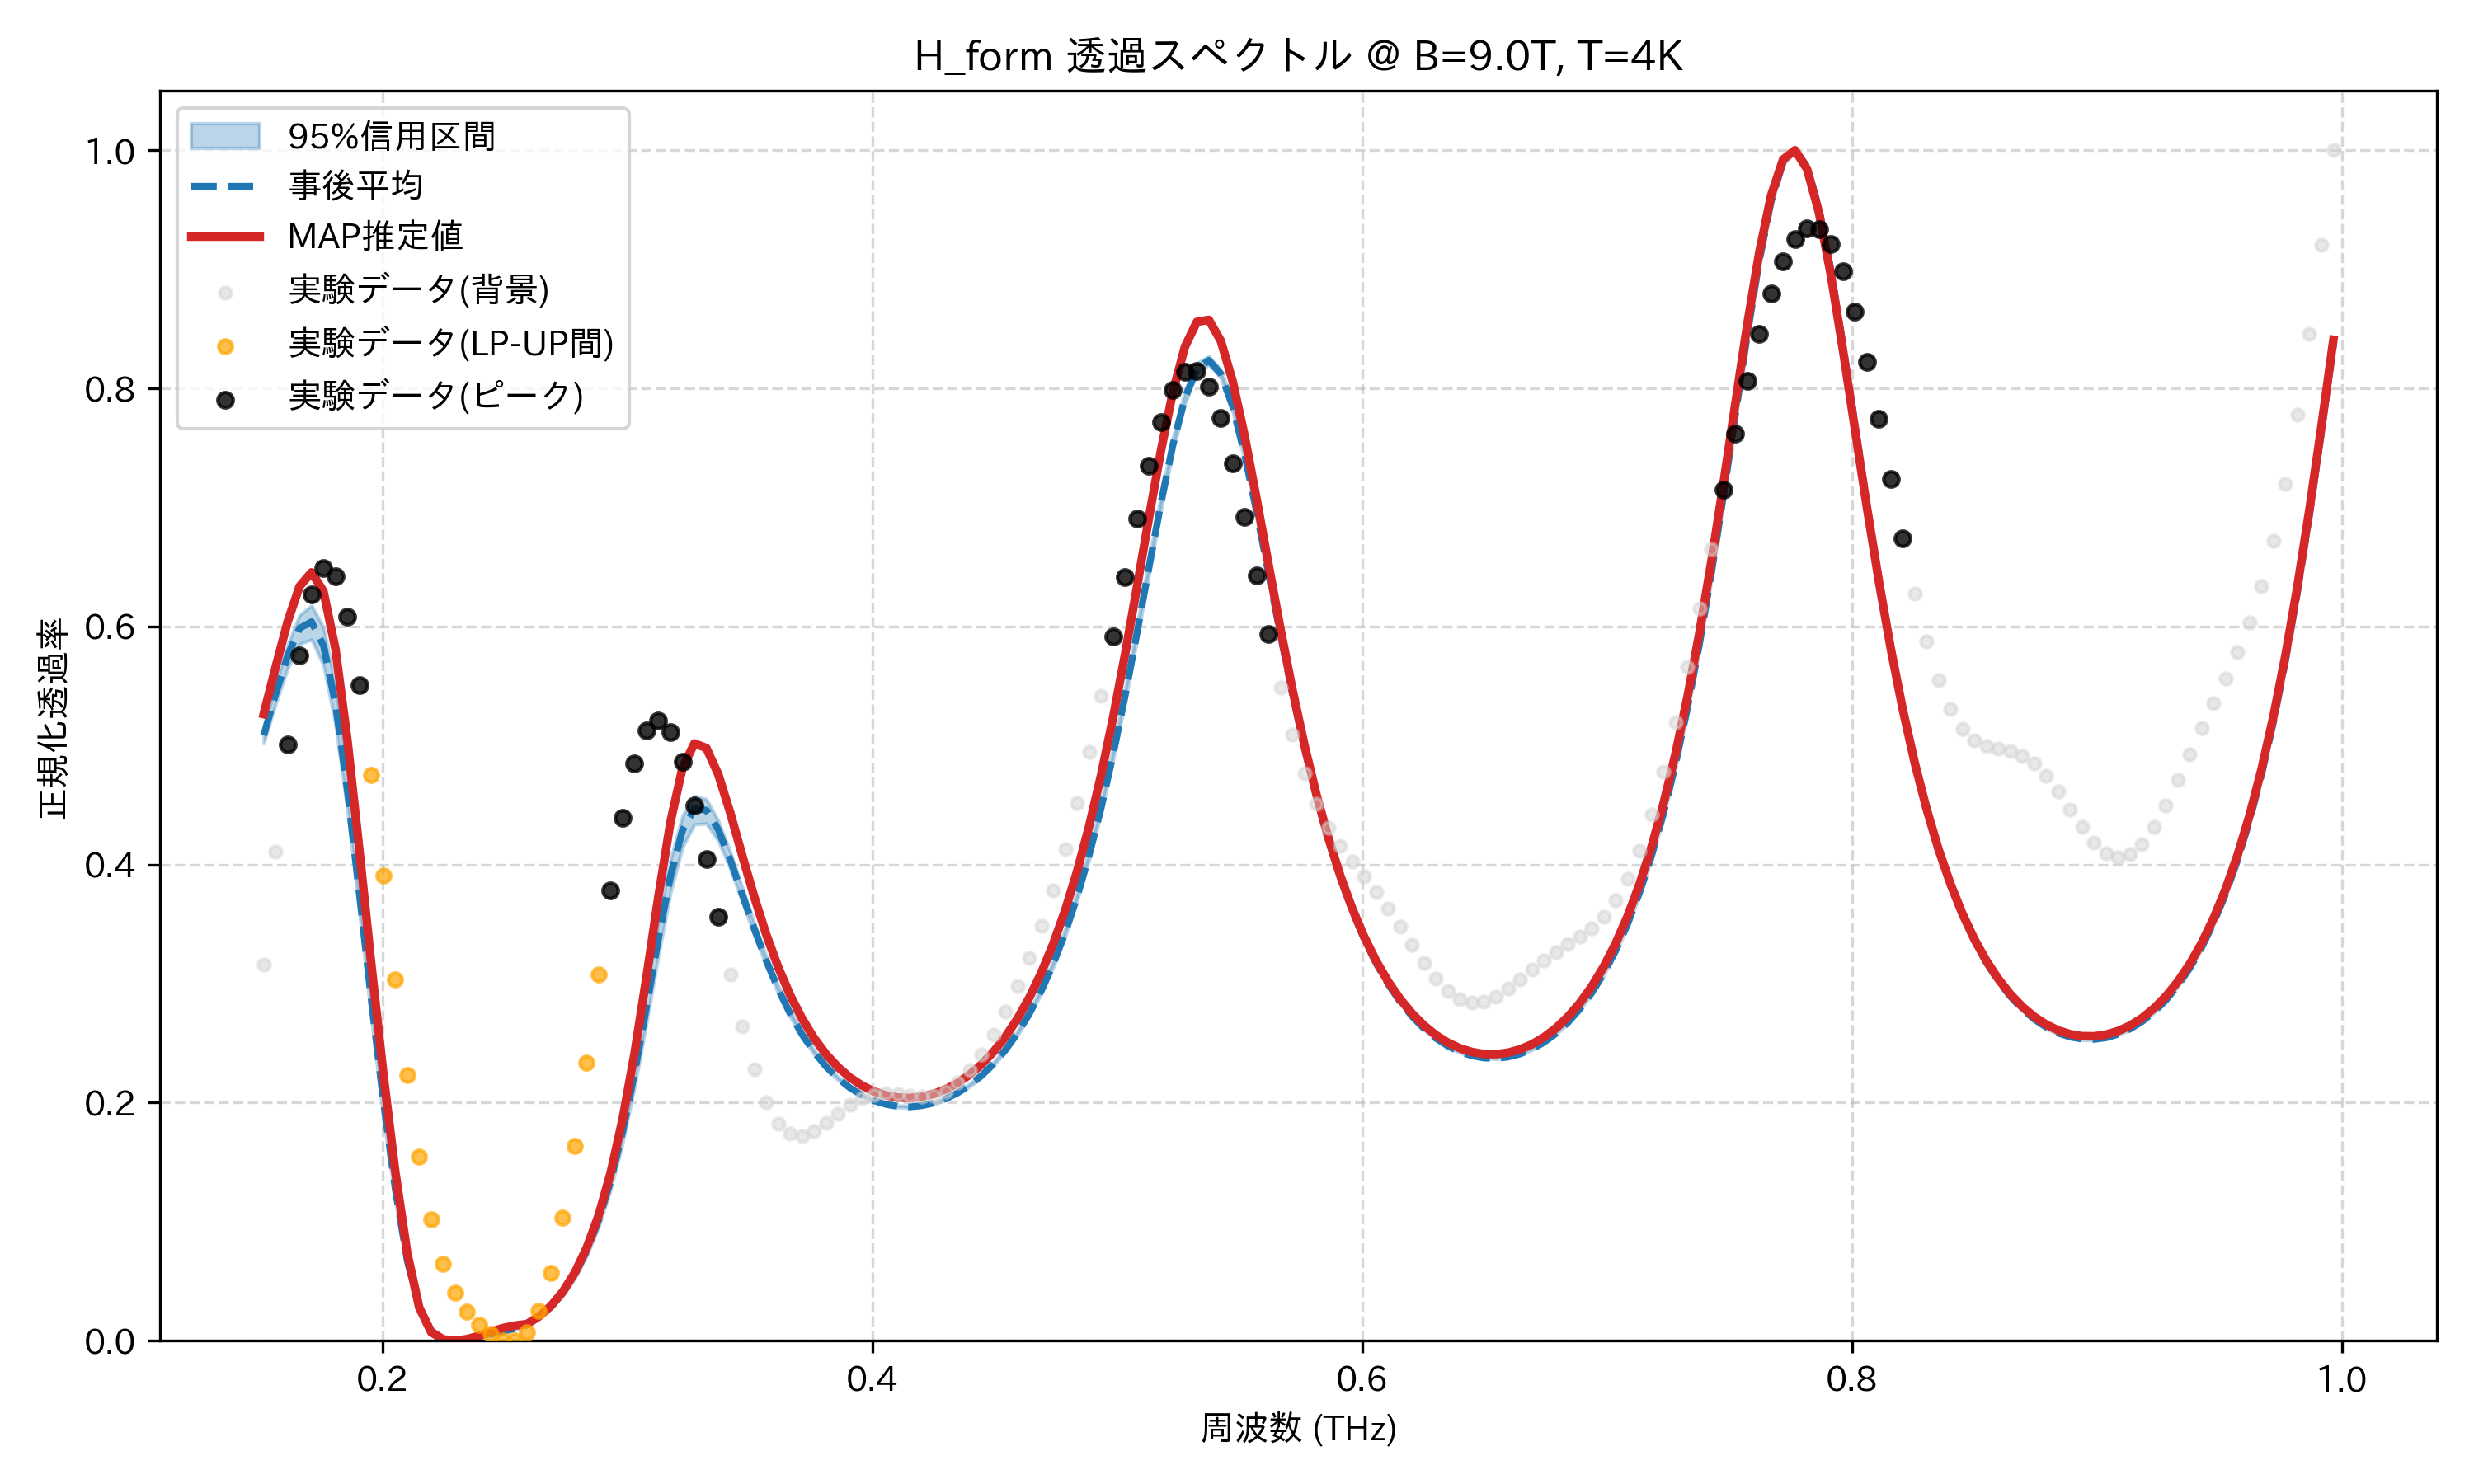

The table this chart was drawn from, first rows:
frequency_thz, mean_transmission, map_transmission, lower_95, upper_95, observed_normalized
0.1514, 0.5085, 0.5263, 0.502, 0.5154, 0.3157
0.1563, 0.5433, 0.5659, 0.5351, 0.5515, 0.4105
0.1612, 0.5754, 0.604, 0.5645, 0.5846, 0.501
0.1661, 0.5985, 0.6337, 0.5852, 0.6096, 0.5758
0.171, 0.604, 0.6455, 0.5891, 0.6176, 0.6267
0.1759, 0.5839, 0.6294, 0.5673, 0.5992, 0.6492
0.1808, 0.535, 0.581, 0.5177, 0.5506, 0.6423
0.1856, 0.4621, 0.5045, 0.4454, 0.478, 0.608
0.1905, 0.3755, 0.4119, 0.3594, 0.3913, 0.5504
0.1954, 0.2861, 0.3158, 0.2703, 0.3003, 0.4755
0.2003, 0.2018, 0.2244, 0.1881, 0.2141, 0.3906
0.2052, 0.1273, 0.142, 0.1171, 0.1371, 0.3039
0.2101, 0.06737, 0.07371, 0.06004, 0.07478, 0.2231
0.2149, 0.02769, 0.02797, 0.02342, 0.03207, 0.1547
0.2198, 0.00844, 0.007216, 0.006669, 0.01041, 0.1019
0.2247, 0.001771, 0.001225, 0.001267, 0.002476, 0.06473
0.2296, 9.011457951603932e-06, 0.0, 0.0, 0.0001496, 0.04024
0.2345, 0.0005554, 0.001423, 0.0, 0.001178, 0.02433
0.2394, 0.002748, 0.004153, 0.001926, 0.003639, 0.01342
0.2443, 0.005511, 0.007588, 0.00445, 0.006635, 0.00546
0.2491, 0.008158, 0.0107, 0.007, 0.009394, 0.0004154
0.254, 0.0102, 0.01281, 0.009037, 0.01137, 0.0
0.2589, 0.01335, 0.01403, 0.01224, 0.01455, 0.007127
0.2638, 0.01999, 0.02036, 0.01856, 0.02154, 0.02511
0.2687, 0.0287, 0.0292, 0.0269, 0.03068, 0.05673
0.2736, 0.04028, 0.04115, 0.03792, 0.04283, 0.1032
0.2785, 0.05557, 0.05711, 0.05243, 0.05893, 0.1634
0.2833, 0.07553, 0.07811, 0.07143, 0.07991, 0.2336
0.2882, 0.1013, 0.1055, 0.09591, 0.1069, 0.3077
0.2931, 0.1342, 0.1411, 0.1272, 0.1414, 0.3785
0.298, 0.1752, 0.1862, 0.1662, 0.1845, 0.4395
0.3029, 0.2245, 0.2416, 0.2136, 0.2362, 0.4851
0.3078, 0.2804, 0.3058, 0.2673, 0.2938, 0.5126
0.3127, 0.3383, 0.3737, 0.3241, 0.3527, 0.521
0.3175, 0.3904, 0.4358, 0.3763, 0.4043, 0.5114
0.3224, 0.4285, 0.481, 0.4145, 0.4409, 0.4864
0.3273, 0.4469, 0.5017, 0.4337, 0.4575, 0.4494
0.3322, 0.4457, 0.4979, 0.4344, 0.455, 0.4044
0.3371, 0.4293, 0.4757, 0.4199, 0.4368, 0.3558
0.342, 0.404, 0.4434, 0.3964, 0.4104, 0.3078
0.3468, 0.375, 0.4077, 0.3689, 0.3808, 0.2641
0.3517, 0.3462, 0.373, 0.3411, 0.3509, 0.2277
0.3566, 0.3194, 0.3415, 0.3152, 0.3234, 0.2004
0.3615, 0.2956, 0.3139, 0.2921, 0.2989, 0.1827
0.3664, 0.2749, 0.2904, 0.2721, 0.2777, 0.1738
0.3713, 0.2574, 0.2707, 0.2551, 0.2597, 0.1723
0.3762, 0.2426, 0.2543, 0.2407, 0.2446, 0.176
0.381, 0.2304, 0.2408, 0.2288, 0.2321, 0.1828
0.3859, 0.2205, 0.2299, 0.219, 0.2219, 0.1907
0.3908, 0.2125, 0.2212, 0.2113, 0.2137, 0.198
0.3957, 0.2063, 0.2144, 0.2053, 0.2073, 0.2035
0.4006, 0.2017, 0.2095, 0.2008, 0.2026, 0.2067
0.4055, 0.1986, 0.2062, 0.1978, 0.1994, 0.2077
0.4104, 0.1969, 0.2043, 0.1961, 0.1976, 0.207
0.4152, 0.1965, 0.204, 0.1957, 0.1973, 0.2056
0.4201, 0.1975, 0.205, 0.1966, 0.1983, 0.2049
0.425, 0.1997, 0.2074, 0.1987, 0.2006, 0.2059
0.4299, 0.2033, 0.2112, 0.2022, 0.2043, 0.2097
0.4348, 0.2082, 0.2166, 0.2071, 0.2094, 0.2167
0.4397, 0.2147, 0.2235, 0.2134, 0.216, 0.2271
... 114 more rows
